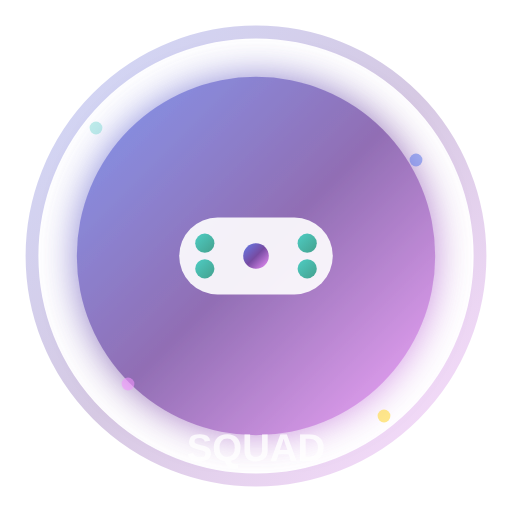
t = 0.00 s
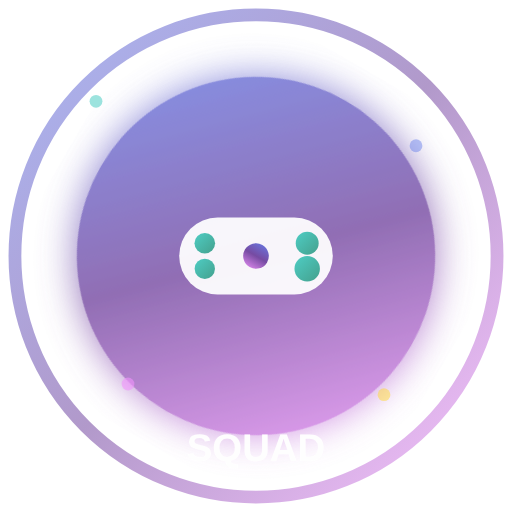
t = 1.67 s
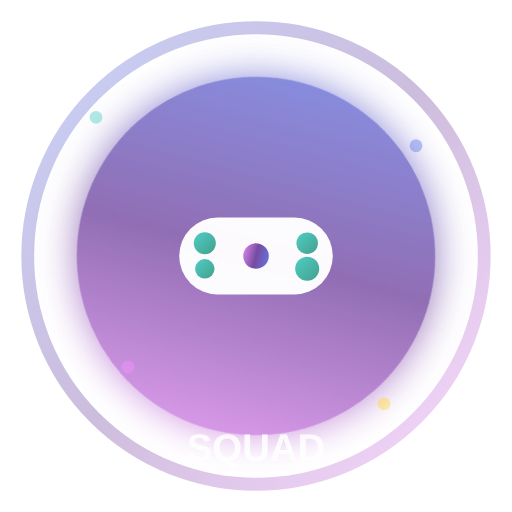
t = 3.33 s
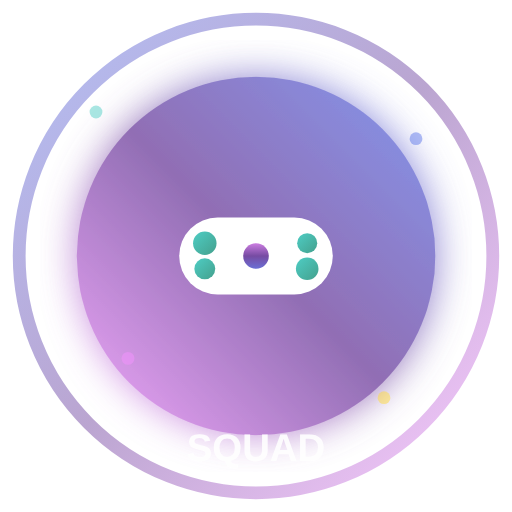
t = 5.00 s
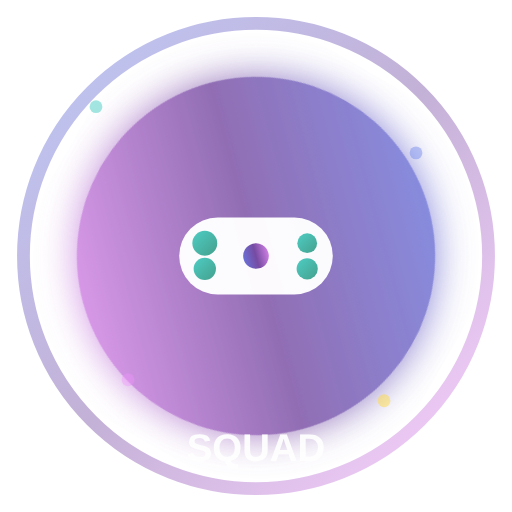
t = 6.67 s
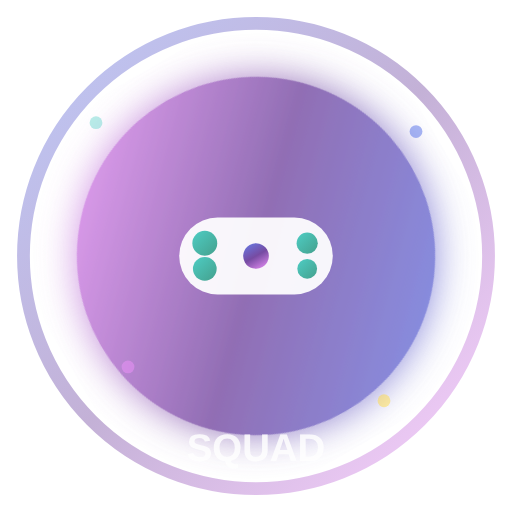
t = 8.33 s

The animated SVG that drew these frames (rendered in a browser with its animation timeline set to each time). Animation: 18 SMIL elements (animate=16,animateTransform=2); frames cover the first 8.33 s, repeats indefinitely.

<svg width="80" height="80" viewBox="0 0 80 80" xmlns="http://www.w3.org/2000/svg">
  <defs>
    <linearGradient id="logoGradient" x1="0%" y1="0%" x2="100%" y2="100%">
      <stop offset="0%" style="stop-color:#667eea;stop-opacity:1" />
      <stop offset="50%" style="stop-color:#764ba2;stop-opacity:1" />
      <stop offset="100%" style="stop-color:#f093fb;stop-opacity:1" />
    </linearGradient>
    
    <linearGradient id="accentGradient" x1="0%" y1="0%" x2="100%" y2="100%">
      <stop offset="0%" style="stop-color:#4ECDC4;stop-opacity:1" />
      <stop offset="100%" style="stop-color:#44A08D;stop-opacity:1" />
    </linearGradient>
    
    <filter id="glow">
      <feGaussianBlur stdDeviation="3" result="coloredBlur"/>
      <feMerge> 
        <feMergeNode in="coloredBlur"/>
        <feMergeNode in="SourceGraphic"/>
      </feMerge>
    </filter>
  </defs>
  
  <!-- Círculo exterior con pulso -->  
  <circle cx="40" cy="40" r="35" fill="none" stroke="url(#logoGradient)" stroke-width="2" opacity="0.3">
    <animate attributeName="r" values="35;38;35" dur="3s" repeatCount="indefinite"/>
    <animate attributeName="opacity" values="0.3;0.6;0.3" dur="3s" repeatCount="indefinite"/>
  </circle>
  
  <!-- Círculo medio -->  
  <circle cx="40" cy="40" r="28" fill="url(#logoGradient)" opacity="0.8" filter="url(#glow)">
    <animateTransform attributeName="transform" type="rotate" values="0 40 40;360 40 40" dur="20s" repeatCount="indefinite"/>
  </circle>
  
  <!-- Elementos gaming (controlador estilizado) -->
  <g transform="translate(40,40)">
    <!-- Base del controlador -->
    <rect x="-12" y="-6" width="24" height="12" rx="6" fill="#FFFFFF" opacity="0.9">
      <animate attributeName="opacity" values="0.9;1;0.9" dur="2s" repeatCount="indefinite"/>
    </rect>
    
    <!-- Botones izquierdos -->
    <circle cx="-8" cy="-2" r="1.5" fill="url(#accentGradient)">
      <animate attributeName="r" values="1.5;2;1.5" dur="1.5s" repeatCount="indefinite" begin="0s"/>
    </circle>
    <circle cx="-8" cy="2" r="1.5" fill="url(#accentGradient)">
      <animate attributeName="r" values="1.5;2;1.5" dur="1.5s" repeatCount="indefinite" begin="0.3s"/>
    </circle>
    
    <!-- Botones derechos -->
    <circle cx="8" cy="-2" r="1.5" fill="url(#accentGradient)">
      <animate attributeName="r" values="1.5;2;1.5" dur="1.5s" repeatCount="indefinite" begin="0.6s"/>
    </circle>
    <circle cx="8" cy="2" r="1.5" fill="url(#accentGradient)">
      <animate attributeName="r" values="1.5;2;1.5" dur="1.5s" repeatCount="indefinite" begin="0.9s"/>
    </circle>
    
    <!-- Centro (joystick) -->
    <circle cx="0" cy="0" r="2" fill="url(#logoGradient)">
      <animateTransform attributeName="transform" type="rotate" values="0;360" dur="8s" repeatCount="indefinite"/>
    </circle>
  </g>
  
  <!-- Partículas flotantes -->
  <g opacity="0.6">
    <circle cx="15" cy="20" r="1" fill="#4ECDC4">
      <animate attributeName="cy" values="20;15;20" dur="4s" repeatCount="indefinite"/>
      <animate attributeName="opacity" values="0.6;1;0.6" dur="4s" repeatCount="indefinite"/>
    </circle>
    
    <circle cx="65" cy="25" r="1" fill="#667eea">
      <animate attributeName="cy" values="25;20;25" dur="3s" repeatCount="indefinite" begin="1s"/>
      <animate attributeName="opacity" values="0.6;1;0.6" dur="3s" repeatCount="indefinite" begin="1s"/>
    </circle>
    
    <circle cx="20" cy="60" r="1" fill="#f093fb">
      <animate attributeName="cy" values="60;55;60" dur="5s" repeatCount="indefinite" begin="2s"/>
      <animate attributeName="opacity" values="0.6;1;0.6" dur="5s" repeatCount="indefinite" begin="2s"/>
    </circle>
    
    <circle cx="60" cy="65" r="1" fill="#FFD93D">
      <animate attributeName="cy" values="65;60;65" dur="3.5s" repeatCount="indefinite" begin="0.5s"/>
      <animate attributeName="opacity" values="0.6;1;0.6" dur="3.5s" repeatCount="indefinite" begin="0.5s"/>
    </circle>
  </g>
  
  <!-- Texto SQUAD (opcional, pequeño) -->
  <text x="40" y="72" text-anchor="middle" font-family="Arial, sans-serif" font-size="6" font-weight="bold" fill="#FFFFFF" opacity="0.8">
    SQUAD
    <animate attributeName="opacity" values="0.8;1;0.8" dur="4s" repeatCount="indefinite"/>
  </text>
</svg>